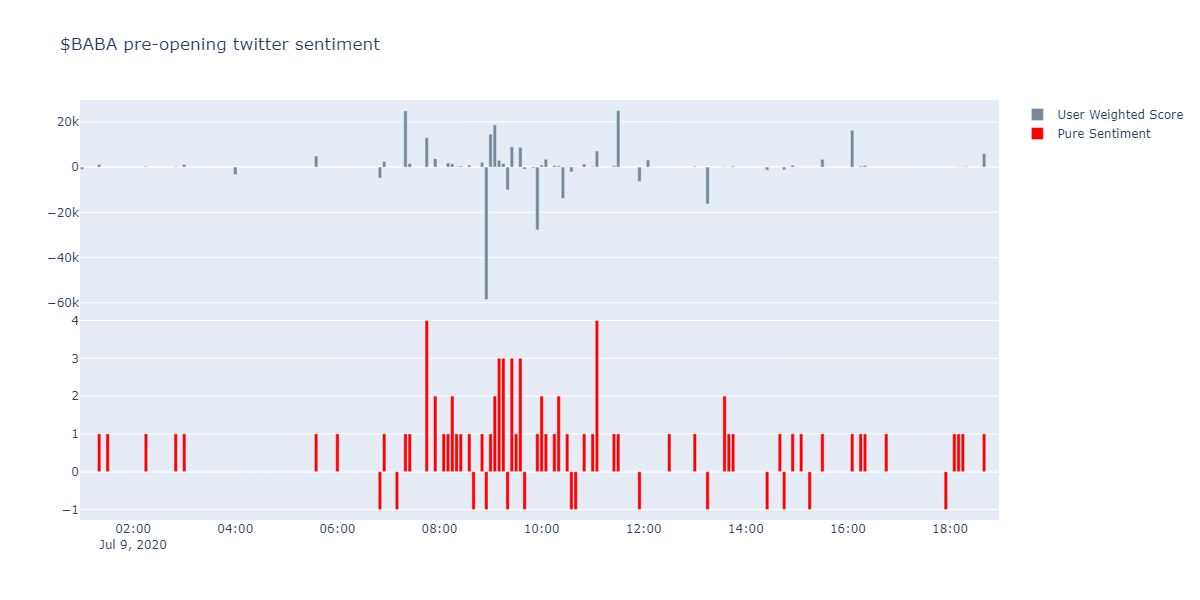

The data file committed next to this chart (first rows):
, Sentiment, User_flr, Text
2020-07-09 01:01:06, -1, 1392, RT @EMparadigmshift: $SE $BABA lazada bl…
2020-07-09 01:02:07, 1, 338, @realDonaldTrump delist $BABA please!  W…
2020-07-09 01:20:04, 1, 1161, $BABA call alerted on Monday !!! Boom bo…
2020-07-09 01:31:45, 1, 1, RT @optionstradin17: ROI Recap for Neo P…
2020-07-09 02:19:32, 1, 344, RT @15minofPham: Wed (7/8/20) 52 week hi…
2020-07-09 02:54:10, 1, 315, $NKLA long (undersize u/s) +3.3%, +5.9%,…
2020-07-09 03:03:59, 1, 1176, AliBaba on a tear lately??$BABA extends …
2020-07-09 04:03:47, -1, 7330, RT @steveclapham: just got to page 200 o…
2020-07-09 04:04:48, 1, 4024, $baba opened up 268.50 wow https://t.co/…
2020-07-09 05:39:43, 1, 4895, $BABA's Aroon indicator reaches into Upt…
2020-07-09 06:02:59, 1, 18, @StockDweebs All Chinese stocks flew thi…
2020-07-09 06:50:47, -1, 4837, Well they pushed $BABA 9% higher.  Even …
2020-07-09 06:57:55, 1, 2456, $BABA Needham Initiates Coverage On to B…
2020-07-09 07:14:26, -1, 1, RT @Pharmdca: Short term account moving …
2020-07-09 07:22:51, 1, 24826, $BABA: Needham starts at Buy
2020-07-09 07:25:25, 1, 1628, @muddywatersre @ttmygh @SEC_News Thank y…
2020-07-09 07:45:13, 1, 3, $BABA best stock right now 😄😄
2020-07-09 07:46:45, 1, 11226, $BABA Alibaba  Rated New Buy at Needham;…
2020-07-09 07:47:40, 1, 1040, RT @pharris667: $BABA Alibaba  Rated New…
2020-07-09 07:47:44, 1, 749, RT @pharris667: $BABA Alibaba  Rated New…
2020-07-09 07:55:39, 1, 3153, RT @pharris667: $BABA Alibaba  Rated New…
2020-07-09 07:59:25, 1, 525, RT @pharris667: $BABA Alibaba  Rated New…
2020-07-09 08:05:27, 1, 65, Morning all! Looks like another green da…
2020-07-09 08:11:17, 1, 1855, Early Look:??$BABA +3.7% Extending Wedne…
2020-07-09 08:17:46, 1, 219, $pdd $baba trading now all-time high , t…
2020-07-09 08:18:42, 1, 1290, $BABA another premarket pump ??I sold my…
2020-07-09 08:21:48, 1, 213, Needham inicia $BABA con BUY y PO $275.
2020-07-09 08:27:22, 1, 494, No one wanted to own $BABA at 190 now af…
2020-07-09 08:35:02, 1, 882, $baba I’m up 200% overall and 80% 1 year…
2020-07-09 08:41:44, -1, 3, Sold my $BABA 7/17 240c and 250c while p…
2020-07-09 08:52:11, 1, 2158, $BABA up big in premarket #BABA calls we…
2020-07-09 08:56:17, 1, 551, $BABA is a China-based company so very r…
2020-07-09 08:57:27, -1, 56239, $BABA (+3.6% pre) Needham &amp; Company …
2020-07-09 08:59:22, -1, 2854, RT @OpenOutcrier: $BABA (+3.6% pre) Need…
2020-07-09 09:01:28, -1, 29, RT @OpenOutcrier: $BABA (+3.6% pre) Need…
2020-07-09 09:01:58, 1, 538, $BABA to those 270 call buyers yesterday…
2020-07-09 09:03:11, 1, 14071, $BABA has a new buy rating from Needham …
2020-07-09 09:05:40, 1, 18550, Good morning!??$SPX up 4 pts, needs to c…
2020-07-09 09:07:11, 1, 110, RT @EliteOptions2: Good morning!??$SPX u…
2020-07-09 09:11:17, 1, 233, RT @EliteOptions2: Good morning!??$SPX u…
2020-07-09 09:12:40, 1, 2691, $BABA Needham Initiates Coverage On Alib…
2020-07-09 09:13:45, 1, 64, $BABA!!!! ANOTHER STRONG MORNING https:/…
2020-07-09 09:17:23, 1, 439, RT @EliteOptions2: Good morning!??$SPX u…
2020-07-09 09:17:29, 1, 996, @dirtbats @StockJabber @Carson_C_Block N…
2020-07-09 09:18:35, 1, 219, RT @EliteOptions2: Good morning!??$SPX u…
2020-07-09 09:22:30, -1, 10082, RT @TradenetAcademy: New Weekly Jobless …
2020-07-09 09:25:03, 1, 8799, $COST - PT raise to $298 at Deutsche Ban…
2020-07-09 09:26:21, 1, 108, RT @rachels_44: $COST - PT raise to $298…
2020-07-09 09:26:35, 1, 40, $BABA is in rocketship parabolic mode. N…
2020-07-09 09:32:22, 1, 35, RT @rachels_44: $COST - PT raise to $298…
2020-07-09 09:32:48, 1, 192, RT @pharris667: $BABA Alibaba  Rated New…
2020-07-09 09:33:01, 1, 3454, $BABA so sick, great open, big gainer lo…
2020-07-09 09:33:24, -1, 3454, $BABA I'd look at accumulate dips today.
2020-07-09 09:34:30, -1, 269, Taking more profits in $BABA.  I hate to…
2020-07-09 09:37:36, 1, 5736, $BABA call buying again...when is this s…
2020-07-09 09:38:27, 1, 90, RT @stevekavdc: $BABA call buying again.…
2020-07-09 09:39:20, 1, 2899, $BABA nonstop call buying again $1M buy …
2020-07-09 09:42:59, -1, 927, covered remaining $BABA 262.55??easy no …
2020-07-09 09:51:24, -1, 914, RT @alpepinnazzo: Reuters "Sources":🇨🇳  …
2020-07-09 09:52:45, 1, 480, RT @MadsC007: $SFTBY?Increased today. ?1…
... 56 more rows
